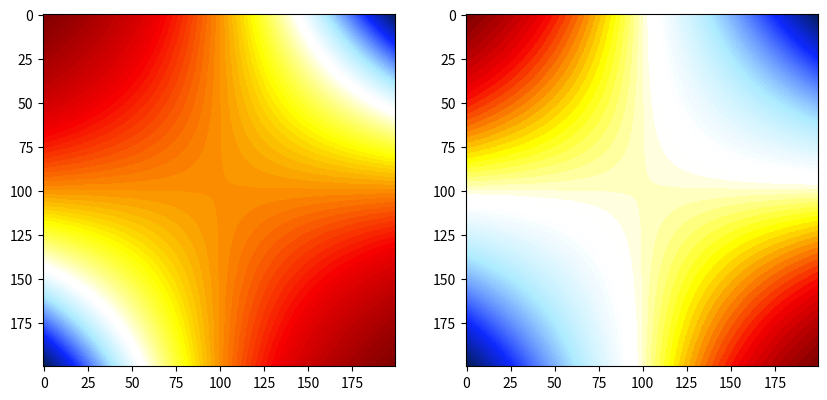

This figure's Python source:
#!/usr/bin/env python

from matplotlib.colors import Normalize,LinearSegmentedColormap


# [redacted]
# script, used in the figures in SEMum paper. HOWEVER, variable names "reds"
# and "blues" are reversed therein. This is fixed in the below dict.

vedS = {
    'range': [-1.0000,-0.9798,-0.9596,-0.9394,-0.9192,-0.8990,-0.8788,-0.8586,-0.8384,-0.8182,-0.7980,-0.7778,-0.7576,-0.7374,-0.7172,-0.6970,-0.6768,-0.6566,-0.6364,-0.6162,-0.5960,-0.5758,-0.5556,-0.5354,-0.5152,-0.4949,-0.4747,-0.4545,-0.4343,-0.4141,-0.3939,-0.3737,-0.3535,-0.3333,-0.3131,-0.2929,-0.2727,-0.2525,-0.2323,-0.2121,-0.1919,-0.1717,-0.1515,-0.1313,-0.1111,-0.0909,-0.0707,-0.0505,-0.0303,-0.0101,0.0101,0.0303,0.0505,0.0707,0.0909,0.1111,0.1313,0.1515,0.1717,0.1919,0.2121,0.2323,0.2525,0.2727,0.2929,0.3131,0.3333,0.3535,0.3737,0.3939,0.4141,0.4343,0.4545,0.4747,0.4949,0.5152,0.5354,0.5556,0.5758,0.5960,0.6162,0.6364,0.6566,0.6768,0.6970,0.7172,0.7374,0.7576,0.7778,0.7980,0.8182,0.8384,0.8586,0.8788,0.8990,0.9192,0.9394,0.9596,0.9798,1.0000],
    'red': [0.5200,0.5497,0.5794,0.6091,0.6389,0.6686,0.6983,0.7280,0.7577,0.7874,0.8171,0.8469,0.8766,0.9063,0.9360,0.9657,0.9674,0.9691,0.9709,0.9726,0.9743,0.9760,0.9777,0.9794,0.9811,0.9829,0.9846,0.9863,0.9880,0.9897,0.9914,0.9931,0.9949,0.9966,0.9983,1.0000,1.0000,1.0000,1.0000,1.0000,1.0000,1.0000,1.0000,1.0000,1.0000,1.0000,1.0000,1.0000,1.0000,1.0000,1.0000,1.0000,0.9708,0.9415,0.9123,0.8831,0.8538,0.8246,0.7954,0.7661,0.7369,0.7077,0.6784,0.6456,0.6128,0.5800,0.5472,0.5143,0.4815,0.4487,0.4159,0.3831,0.3503,0.3174,0.2846,0.2518,0.2190,0.1862,0.1534,0.1205,0.0877,0.0549,0.0529,0.0510,0.0490,0.0471,0.0451,0.0431,0.0412,0.0392,0.0373,0.0353,0.0333,0.0314,0.0294,0.0275,0.0255,0.0235,0.0216,0.0196],
    'green': [0,0,0,0,0,0,0,0,0,0,0,0,0,0,0,0,0.0500,0.1000,0.1500,0.2000,0.2500,0.3000,0.3500,0.4000,0.4500,0.5000,0.5500,0.6000,0.6500,0.7000,0.7500,0.8000,0.8500,0.9000,0.9500,1.0000,1.0000,1.0000,1.0000,1.0000,1.0000,1.0000,1.0000,1.0000,1.0000,1.0000,1.0000,1.0000,1.0000,1.0000,1.0000,1.0000,0.9929,0.9857,0.9786,0.9715,0.9643,0.9572,0.9501,0.9430,0.9358,0.9287,0.9216,0.8815,0.8415,0.8014,0.7614,0.7214,0.6813,0.6413,0.6012,0.5612,0.5212,0.4811,0.4411,0.4010,0.3610,0.3209,0.2809,0.2409,0.2008,0.1608,0.1582,0.1556,0.1529,0.1503,0.1477,0.1451,0.1425,0.1399,0.1373,0.1346,0.1320,0.1294,0.1268,0.1242,0.1216,0.1190,0.1163,0.1137],
    'blue': [0,0,0,0,0,0,0,0,0,0,0,0,0,0,0,0,0,0,0,0,0,0,0,0,0,0,0,0,0,0,0,0,0,0,0,0,0.0714,0.1429,0.2143,0.2857,0.3571,0.4286,0.5000,0.5714,0.6429,0.7143,0.7857,0.8571,0.9286,1.0000,1.0000,1.0000,1.0000,1.0000,1.0000,1.0000,1.0000,1.0000,1.0000,1.0000,1.0000,1.0000,1.0000,1.0000,1.0000,1.0000,1.0000,1.0000,1.0000,1.0000,1.0000,1.0000,1.0000,1.0000,1.0000,1.0000,1.0000,1.0000,1.0000,1.0000,1.0000,1.0000,0.9630,0.9259,0.8889,0.8519,0.8148,0.7778,0.7407,0.7037,0.6667,0.6296,0.5926,0.5556,0.5185,0.4815,0.4444,0.4074,0.3704,0.3333],
    'over': [5,29,85],
    'under': [132,0,0]
    }

vedX = {
    'range': [-0.4,-0.39192,-0.38384,-0.37576,-0.36768,-0.3596,-0.35152,-0.34344,-0.33536,-0.32728,-0.3192,-0.31112,-0.30304,-0.29496,-0.28688,-0.2788,-0.27072,-0.26264,-0.25456,-0.24648,-0.2384,-0.23032,-0.22224,-0.21416,-0.20608,-0.19796,-0.18988,-0.1818,-0.17372,-0.16564,-0.15756,-0.14948,-0.1414,-0.13332,-0.12524,-0.11716,-0.10908,-0.101,-0.09292,-0.08484,-0.07676,-0.06868,-0.0606,-0.05252,-0.04444,-0.03636,-0.02828,-0.0202,-0.01212,-0.00404,0.0101,0.0303,0.0505,0.0707,0.0909,0.1111,0.1313,0.1515,0.1717,0.1919,0.2121,0.2323,0.2525,0.2727,0.2929,0.3131,0.3333,0.3535,0.3737,0.3939,0.4141,0.4343,0.4545,0.4747,0.4949,0.5152,0.5354,0.5556,0.5758,0.5960,0.6162,0.6364,0.6566,0.6768,0.6970,0.7172,0.7374,0.7576,0.7778,0.7980,0.8182,0.8384,0.8586,0.8788,0.8990,0.9192,0.9394,0.9596,0.9798,1.0000],
    'red': [0.94,0.94,0.94,0.94,0.94,0.94,0.94,0.94,0.94,0.94,0.94,0.94,0.94,0.94,0.94,0.9657,0.9674,0.9691,0.9709,0.9726,0.9743,0.9760,0.9777,0.9794,0.9811,0.9829,0.9846,0.9863,0.9880,0.9897,0.9914,0.9931,0.9949,0.9966,0.9983,1.0000,1.0000,1.0000,1.0000,1.0000,1.0000,1.0000,1.0000,1.0000,1.0000,1.0000,1.0000,1.0000,1.0000,1.0000,1.0000,1.0000,0.9708,0.9415,0.9123,0.8831,0.8538,0.8246,0.7954,0.7661,0.7369,0.7077,0.6784,0.6456,0.6128,0.5800,0.5472,0.5143,0.4815,0.4487,0.4159,0.3831,0.3503,0.3174,0.2846,0.2518,0.2190,0.1862,0.1534,0.1205,0.0877,0.0549,0.0529,0.0510,0.0490,0.0471,0.0451,0.0431,0.0412,0.0392,0.0373,0.0353,0.0333,0.0314,0.0294,0.0275,0.0255,0.0235,0.0216,0.0196],
    'green': [0,.4,0.4,0.4,0.4,0.4,0.4,0.4,0.4,0.4,0.4,0.4,0.4,0.4,0.4,0.4,0.42,0.450,0.4800,0.5100,0.54000,0.5700,0.6000,0.630,0.6600,0.6900,0.7100,0.7300,0.76000,0.7900,0.82000,0.8500,0.88000,0.9100,0.9400,0.9700,1.0000,1.0000,1.0000,1.0000,1.0000,1.0000,1.0000,1.0000,1.0000,1.0000,1.0000,1.0000,1.0000,1.0000,1.0000,1.0000,1.0000,0.9929,0.9857,0.9786,0.9715,0.9643,0.9572,0.9501,0.9430,0.9358,0.9287,0.9216,0.8815,0.8415,0.8014,0.7614,0.7214,0.6813,0.6413,0.6012,0.5612,0.5212,0.4811,0.4411,0.4010,0.3610,0.3209,0.2809,0.2409,0.2008,0.1608,0.1582,0.1556,0.1529,0.1503,0.1477,0.1451,0.1425,0.1399,0.1373,0.1346,0.1320,0.1294,0.1268,0.1242,0.1216,0.1190,0.1163,0.1137],
    'blue': [0,0,0,0,0,0,0,0,0,0,0,0,0,0,0,0,0,0,0,0,0,0.02,0.04,0.06,0.08,0.1,0.12,0.14,0.16,0.18,0.2,0.22,0.24,0.26,0.28,0.3,0.32,0.34,0.36,0.38,0.40,0.4286,0.5000,0.5714,0.6429,0.7143,0.7857,0.8571,0.9286,1.0000,1.0000,1.0000,1.0000,1.0000,1.0000,1.0000,1.0000,1.0000,1.0000,1.0000,1.0000,1.0000,1.0000,1.0000,1.0000,1.0000,1.0000,1.0000,1.0000,1.0000,1.0000,1.0000,1.0000,1.0000,1.0000,1.0000,1.0000,1.0000,1.0000,1.0000,1.0000,1.0000,0.9630,0.9259,0.8889,0.8519,0.8148,0.7778,0.7407,0.7037,0.6667,0.6296,0.5926,0.5556,0.5185,0.4815,0.4444,0.4074,0.3704,0.3333],
    'over': [5,29,85],
    'under': [132,0,0]
    }


def cmapSved(N):
    
    ved_range_norm = [0.5 * (1 + l) for l in vedS['range']]
        
    cdict = {'red'  : [[x,c1,c2] for x,c1,c2 in zip(ved_range_norm, vedS['red'], vedS['red'])],
             'green': [[x,c1,c2] for x,c1,c2 in zip(ved_range_norm, vedS['green'], vedS['green'])],
             'blue' : [[x,c1,c2] for x,c1,c2 in zip(ved_range_norm, vedS['blue'], vedS['blue'])]}
        
    cmap = LinearSegmentedColormap('cmap', segmentdata=cdict, N=N)

    cmap.set_over(color=[float(l)/255 for l in vedS['over']])
    cmap.set_under(color=[float(l)/255 for l in vedS['under']])
    
    return cmap

def cmapXved(N, vmax):
    
    dr = vedX['range'][-1] - vedX['range'][0]
    ved_range_norm = [(l - vedX['range'][0]) / dr for l in vedX['range']]
    
    cdict = {'red'  : [[x,c1,c2] for x,c1,c2 in zip(ved_range_norm, vedS['red'], vedS['red'])],
             'green': [[x,c1,c2] for x,c1,c2 in zip(ved_range_norm, vedS['green'], vedS['green'])],
             'blue' : [[x,c1,c2] for x,c1,c2 in zip(ved_range_norm, vedS['blue'], vedS['blue'])]}

    cmap = LinearSegmentedColormap('cmap', segmentdata=cdict, N=N)

    cmap.set_over(color=[float(l)/255 for l in vedX['over']])
    cmap.set_under(color=[float(l)/255 for l in vedX['under']])
    
    return cmap, vmax * vedX['range'][0]

if __name__ == "__main__":
        
    # test
    
    import numpy as np
    import matplotlib.pyplot as  plt
    
    x = np.linspace(-1.0,1.0,200)
    xy,yx = np.meshgrid(x,x)
    
    f = np.exp(-xy*yx)
    
    fig,(ax1,ax2) = plt.subplots(1, 2, figsize = (10,6))
    
    cmap_Vs = cmapSved(100)
    ax1.imshow(f, cmap=cmap_Vs)
    
    cmap_Xi,_ = cmapXved(100, 2.0)
    ax2.imshow(f, cmap=cmap_Xi)
    
    
    plt.show()
    

